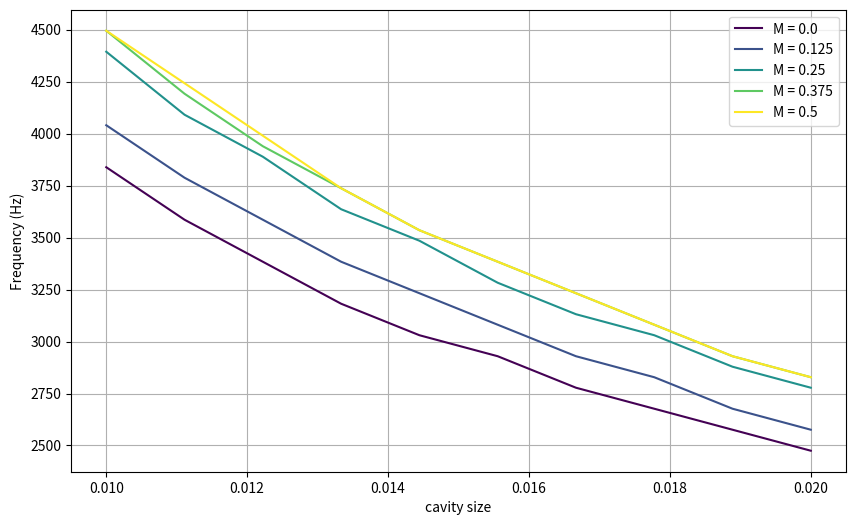

Reproduce this figure in Python.
import numpy as np
import matplotlib.pyplot as plt
from scipy.optimize import fsolve
import matplotlib.cm as cm

# %%
"""Constants """

# Air's constants
c0 = 343  # Speed of sound in air (m/s)
rho0 = 1.21  # Air density (kg/m^3) 
mu = 1.81 * 10**-5  # Dynamic viscosity Pa.s
nu = mu / rho0  # Kinematic viscosity m2/s

# %%
"""Functions to compute the properties of the air"""
def calculate_density(pressure, temperature):

    R = 287.05

    rho = pressure / (R * temperature)

    return rho

def calculate_speed_of_sound(temperature):

    gamma = 1.4

    c = np.sqrt(gamma * R * temperature)

    return c

def calculate_dynamic_viscosity(temperature):

    T0 = 273.15
    mu_0 = 1.716e-5
    C = 110.4

    mu = mu_0 * (T0 + C) / (temperature + C) * (temperature / T0)**1.5

    return mu

# %%
""" Functions to compute resistance and reactance """

def Initiate_wave(frequencies):
    """
    Initiates wave properties: omega and k.
    """
    omega = 2 * np.pi * frequencies  # Angular frequency
    k = omega / c0  # Wave number

    return omega, k

def compute_impedance_plate(omega, k, sigma, d, e, M):
    """
    Computes the acoustic resistance and reactance for the plate.
    """
    r_visc = np.sqrt(8 * nu * omega) / (c0 * sigma) * (1 + e / d)
    r_rad = 1 / (8 * sigma) * (k * d)**2
    r_tot_plate = r_visc + r_rad

    eps = 1 / (1 + 305 * M**3) # Correction factor when considering airflow, M is the mach number
    chi_mass = omega / (sigma * c0) * (e + eps * (8 * d) / (3 * np.pi) * (1 - 0.71 * np.sqrt(sigma)))
    chi_visc = omega / (sigma * c0) * (np.sqrt(8 * nu / omega) * (1 + e / d))
    chi_tot_plate = chi_mass + chi_visc
    
    return r_tot_plate, chi_tot_plate

def compute_reactance_cavity(L, k):
    """
    Computes the cavity impedance.
    """
    chi_cavity = - 1 / np.tan(k * L)

    return chi_cavity

def compute_resistance_tangencial_airflow(sigma, M):
    """
    Computes the resistance term for a tangencial airflow
    M: mach number 
    """
    r_airflow = 0.3 * (1 - sigma**2) / sigma * M

    return r_airflow

def calculate_absorption_coefficient(resistance, reactance, theta=0):
    
    Z_surface = resistance + 1j * reactance

    R_surface = (Z_surface * np.cos(theta) - 1)/(Z_surface * np.cos(theta) + 1)
    
    return 1 - np.abs(R_surface)**2

# %%
""" Function of the resistance using the acoustic pressure rather than acoustic velocity """

def resistance_eq(r, omega, p_acous_pa, r_tot_plate, chi_tot_plate, chi_cavity, sigma, M):
    """ 
    The resistance can be given by a linear part, called A(w) and a non linear part which depends on the acoustic velocity |v|, multiplied by a coefficient B.
    r(w,|v|) = A(w) + B |v|/sigma + (1 -sigma²)/sigma kM
    |v| can be linked to |p| yielding the equation
    see Malmary if necessary
    """
    B = (1 - sigma**2) / (sigma * c0)
    impedance_magnitude = abs(r + (1j * (chi_tot_plate + chi_cavity)))
    r_airflow = compute_resistance_tangencial_airflow(sigma, M)

    return r - (r_tot_plate + B * p_acous_pa / (rho0 * c0 * sigma * impedance_magnitude) + r_airflow)

# %%
""" General Function to Vary Parameters """

def compute_impedance_varying_param(frequencies, L, d, sigma, p_acous_pa, e, M):
    """ 
    This function verifies which parameter is a list and solve the system for differnet values.
    """
    parameters = {'L': L, 'd': d, 'sigma': sigma, 'p_acous_pa': p_acous_pa, 'e': e, 'M':M}

    for k, v in parameters.items():
        if isinstance(v, np.ndarray):
            varying_param = k

    varying_param_values = parameters[varying_param]
    print(f"Varying parameter: {varying_param}")

    L_fixed, d_fixed, sigma_fixed, p_acous_pa_fixed, e_fixed, M_fixed = L, d, sigma, p_acous_pa, e, M
    omega, k = Initiate_wave(frequencies)

    results_resistance = {}
    results_alpha = {}

    for value in varying_param_values:
        # Check the name of the varying parameter and updates the value
        if varying_param == 'L':
            L_fixed = value
        elif varying_param == 'd':
            d_fixed = value
        elif varying_param == 'sigma':
            sigma_fixed = value
        elif varying_param == 'p_acous_pa':
            p_acous_pa_fixed = value
        elif varying_param == 'e':
            e_fixed = value
        elif varying_param == 'M':
            M_fixed = value

        r_tot_plate, chi_tot_plate = compute_impedance_plate(omega, k, sigma_fixed, d_fixed, e_fixed, M_fixed)
        chi_cavity = compute_reactance_cavity(L_fixed, k)

        r_nonlinear = []
        alpha = []

        for i in range(len(frequencies)):
            omega_i = omega[i]
            chi_tot_plate_i = chi_tot_plate[i]
            chi_cavity_i = chi_cavity[i]
            r_tot_plate_i = r_tot_plate[i]
            
            r_initial = 0.5
            r_solution = fsolve(resistance_eq, r_initial, args=(omega_i, p_acous_pa_fixed, r_tot_plate_i, chi_tot_plate_i, chi_cavity_i, sigma_fixed, M_fixed))[0]
            
            alpha.append(calculate_absorption_coefficient(r_solution, chi_tot_plate_i + chi_cavity_i))
            r_nonlinear.append(r_solution)

        # Save the results
        results_resistance[value] = r_nonlinear
        results_alpha[value] = alpha

    return results_resistance, results_alpha


# %%
""" Example Usage """

# Liner's geometry and properties
L = 15e-3
d = 1.5e-3
sigma = 0.15
e = 1.5e-3

p_acous_pa = 1000

frequencies = np.linspace(0.1, 5000, 100)

M_values = np.linspace(0, 0.5, 5)
L_values = np.linspace(10e-3, 20e-3, 10)

cmap = cm.get_cmap('viridis', M_values.size)

plt.figure(figsize=(10, 6))
for i in range(M_values.size):
    results_resistance, results_alpha = compute_impedance_varying_param(frequencies, L_values, d, sigma, p_acous_pa, e, M_values[i])

    color = cmap(i)

    value = list(results_alpha.keys())
    r_values = list(results_alpha.values())
    freq_max = []
    for j in range(len(value)):
        freq_max.append(frequencies[np.argmax(r_values[j])])
    plt.plot(value, freq_max, color=color, label=f"M = {M_values[i]}")
    plt.xlabel("cavity size")
    plt.ylabel("Frequency (Hz)")
    plt.legend()
    plt.grid(True)
plt.show()





















































"""
plt.figure(figsize=(10, 6))
for value, r_values in results_resistance:
    plt.plot(frequencies, r_values, label=f"{varying_param} = {20 * np.log10(value / 20e-6):.0f} dB")
plt.xlabel("Frequency (Hz)")
plt.ylabel("Acoustic Resistance (r)")
plt.title(f"Nonlinear Resistance vs Frequency for Varying {varying_param}")
plt.legend()
plt.grid(True)

plt.figure(figsize=(10, 6))
for value, r_values in results_alpha:
    plt.plot(frequencies, chi_cavity + chi_tot_plate, label=f"{varying_param} = {20 * np.log10(value / 20e-6):.0f} dB")
plt.xlabel("Frequency (Hz)")
plt.ylabel("Acoustic Reactance (χ)")
plt.ylim([-20, 50])
plt.legend()
plt.grid(True)

plt.figure(figsize=(10, 6))
for value, r_values in results_alpha:
    plt.plot(frequencies, r_values, label=f"{varying_param} = {20 * np.log10(value / 20e-6):.0f} dB")
plt.xlabel("Frequency (Hz)")
plt.ylabel("Absorption coefficient")
plt.legend()
plt.grid(True)
plt.show()
"""